Labelled photos from "actual_training_testing_data", an image-classification folder in rdk004/CNN_WBC_Classifier. The possible labels are: basophil, eosinophil, erythroblast, immature granulocyte, lymphocyte, monocyte, neutrophil, thrombocyte.

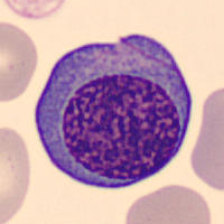
Label: erythroblast

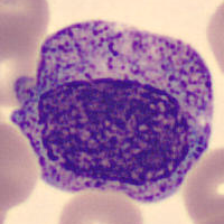
Label: immature granulocyte

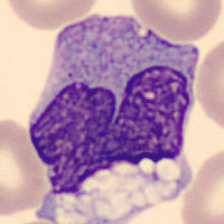
Label: monocyte

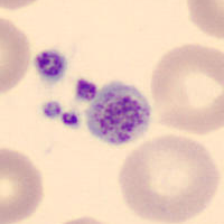
Label: thrombocyte

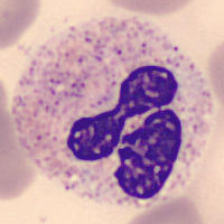
Label: neutrophil

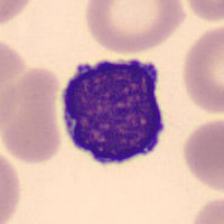
Label: lymphocyte
